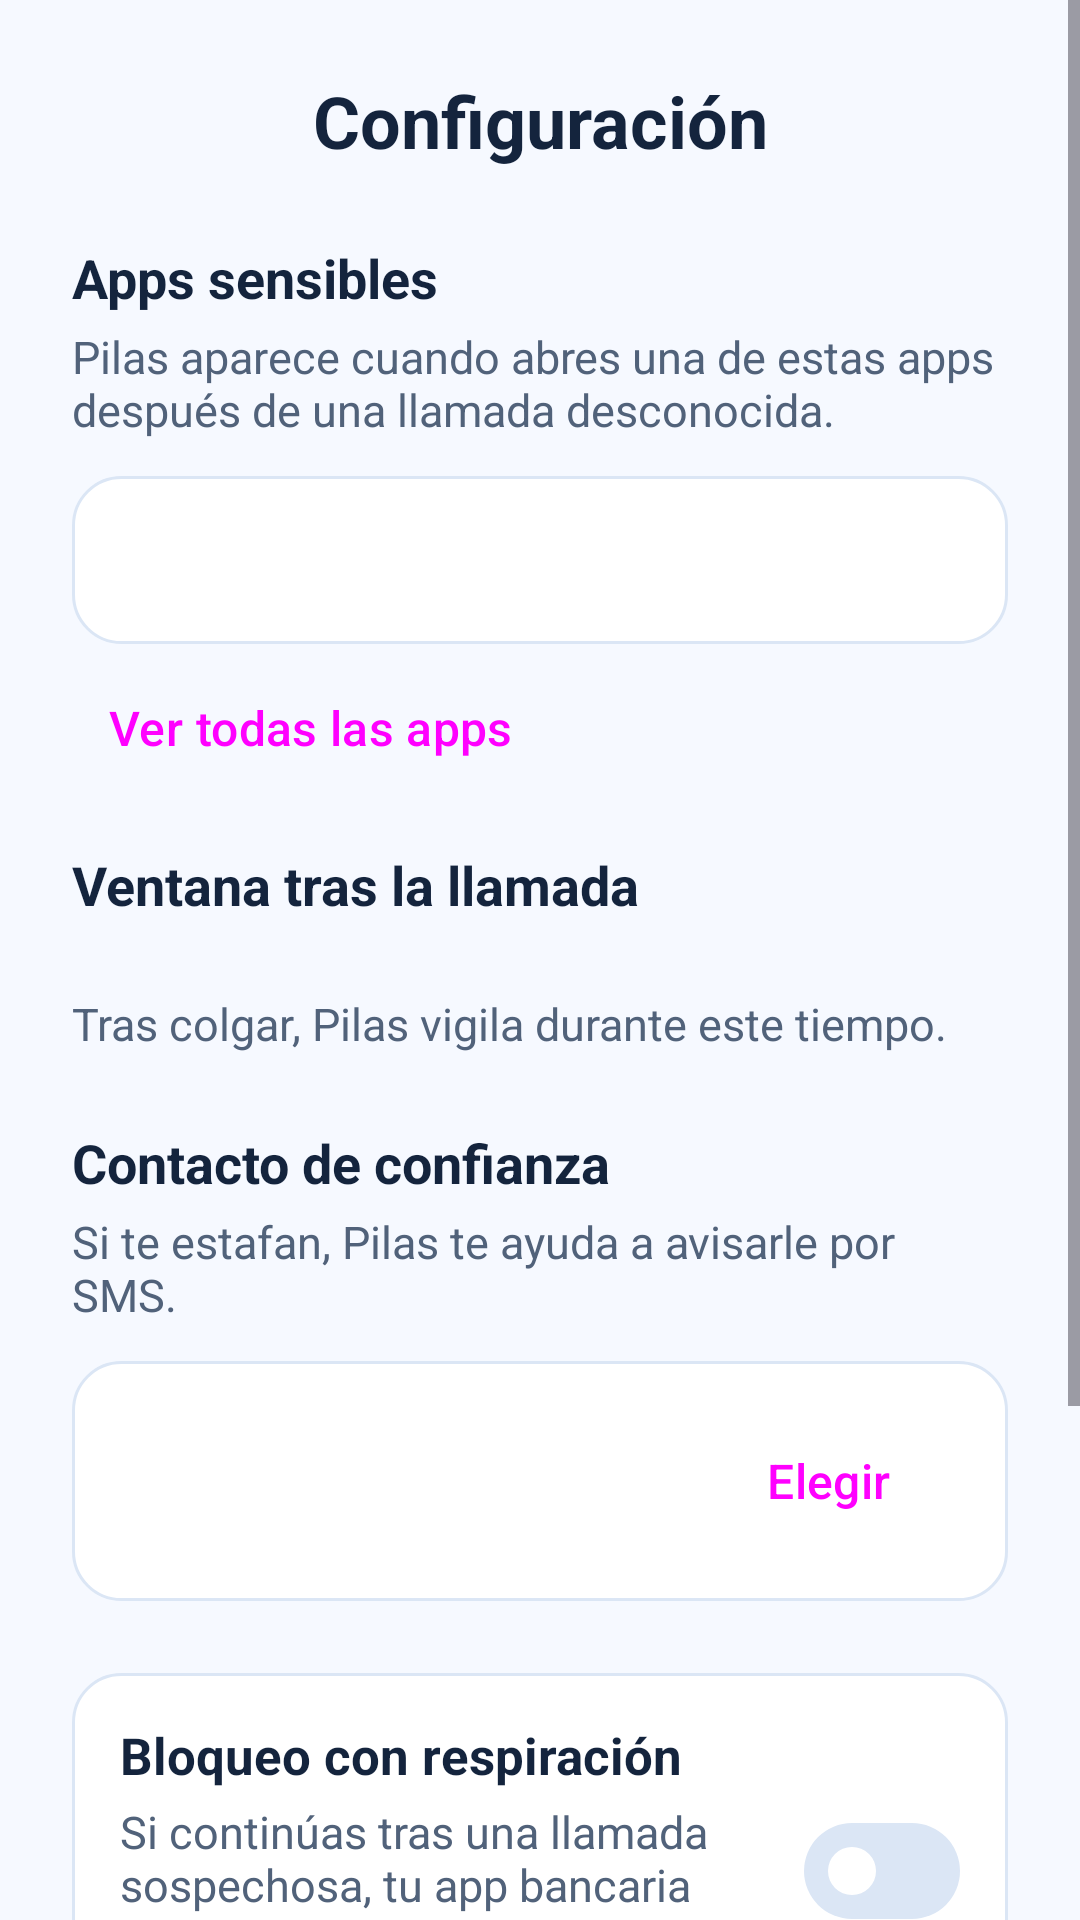

Produce the Android XML layout that renders to this screen, including the resource entries it uses.
<!-- AndroidManifest.xml: application theme Theme.Pausa -->
<!-- res/layout/activity_ajustes.xml -->
<?xml version="1.0" encoding="utf-8"?>
<ScrollView xmlns:android="http://schemas.android.com/apk/res/android"
    android:id="@+id/ajustesRaiz"
    android:layout_width="match_parent"
    android:layout_height="match_parent"
    android:background="@color/pausa_fondo">

    <LinearLayout
        android:layout_width="match_parent"
        android:layout_height="wrap_content"
        android:orientation="vertical"
        android:padding="24dp">

        
        <TextView
            android:id="@+id/ajustesTitulo"
            style="@style/PausaTituloPantalla"
            android:layout_width="match_parent"
            android:layout_height="wrap_content"
            android:text="@string/ajustes_titulo" />

        <TextView
            style="@style/PausaSeccion"
            android:layout_width="match_parent"
            android:layout_height="wrap_content"
            android:layout_marginTop="24dp"
            android:text="@string/ajustes_apps" />

        <TextView
            style="@style/PausaTarjetaTexto"
            android:layout_width="match_parent"
            android:layout_height="wrap_content"
            android:layout_marginTop="4dp"
            android:text="@string/ajustes_apps_texto" />

        
        <LinearLayout
            android:id="@+id/listaApps"
            android:layout_width="match_parent"
            android:layout_height="wrap_content"
            android:layout_marginTop="12dp"
            android:background="@drawable/bg_tarjeta"
            android:minHeight="56dp"
            android:orientation="vertical"
            android:paddingTop="4dp"
            android:paddingBottom="4dp" />

        <TextView
            android:id="@+id/textoSinApps"
            style="@style/PausaTarjetaTexto"
            android:layout_width="match_parent"
            android:layout_height="wrap_content"
            android:layout_marginTop="8dp"
            android:text="@string/ajustes_sin_apps"
            android:visibility="gone" />

        <Button
            android:id="@+id/btnVerTodas"
            style="@style/Widget.Material3.Button.TextButton"
            android:layout_width="wrap_content"
            android:layout_height="wrap_content"
            android:layout_marginTop="4dp"
            android:minHeight="48dp"
            android:text="@string/ajustes_ver_todas"
            android:textSize="16sp" />

        <TextView
            style="@style/PausaSeccion"
            android:layout_width="match_parent"
            android:layout_height="wrap_content"
            android:layout_marginTop="16dp"
            android:text="@string/ajustes_ventana" />

        
        <LinearLayout
            android:id="@+id/opcionesVentana"
            android:layout_width="match_parent"
            android:layout_height="wrap_content"
            android:layout_marginTop="12dp"
            android:orientation="horizontal" />

        <TextView
            style="@style/PausaTarjetaTexto"
            android:layout_width="match_parent"
            android:layout_height="wrap_content"
            android:layout_marginTop="12dp"
            android:text="@string/ajustes_ventana_texto" />

        <TextView
            style="@style/PausaSeccion"
            android:layout_width="match_parent"
            android:layout_height="wrap_content"
            android:layout_marginTop="24dp"
            android:text="@string/ajustes_contacto" />

        <TextView
            style="@style/PausaTarjetaTexto"
            android:layout_width="match_parent"
            android:layout_height="wrap_content"
            android:layout_marginTop="4dp"
            android:text="@string/ajustes_contacto_texto" />

        <LinearLayout
            style="@style/PausaTarjeta"
            android:layout_width="match_parent"
            android:layout_height="wrap_content"
            android:layout_marginTop="12dp"
            android:gravity="center_vertical"
            android:orientation="horizontal">

            <TextView
                android:id="@+id/textoContacto"
                style="@style/PausaTarjetaTitulo"
                android:layout_width="0dp"
                android:layout_height="wrap_content"
                android:layout_weight="1" />

            <Button
                android:id="@+id/btnElegirContacto"
                style="@style/Widget.Material3.Button.TextButton"
                android:layout_width="wrap_content"
                android:layout_height="wrap_content"
                android:minHeight="48dp"
                android:text="@string/ajustes_contacto_elegir"
                android:textSize="16sp" />
        </LinearLayout>

        <LinearLayout
            style="@style/PausaTarjeta"
            android:layout_width="match_parent"
            android:layout_height="wrap_content"
            android:layout_marginTop="24dp"
            android:gravity="center_vertical"
            android:orientation="horizontal">

            <LinearLayout
                android:layout_width="0dp"
                android:layout_height="wrap_content"
                android:layout_weight="1"
                android:orientation="vertical">

                <TextView
                    style="@style/PausaTarjetaTitulo"
                    android:layout_width="match_parent"
                    android:layout_height="wrap_content"
                    android:text="@string/ajustes_bloqueo" />

                <TextView
                    style="@style/PausaTarjetaTexto"
                    android:layout_width="match_parent"
                    android:layout_height="wrap_content"
                    android:layout_marginTop="4dp"
                    android:text="@string/ajustes_bloqueo_texto" />
            </LinearLayout>

            <com.google.android.material.materialswitch.MaterialSwitch
                android:id="@+id/interruptorBloqueo"
                style="@style/PausaInterruptor"
                android:layout_width="wrap_content"
                android:layout_height="wrap_content"
                android:layout_marginStart="12dp"
                android:contentDescription="@string/ajustes_bloqueo" />
        </LinearLayout>

        <Button
            android:id="@+id/btnVerNovedades"
            style="@style/PausaBotonSecundario"
            android:layout_width="match_parent"
            android:layout_height="wrap_content"
            android:layout_marginTop="24dp"
            android:text="@string/ajustes_novedades" />

        
        <LinearLayout
            android:id="@+id/grupoDemo"
            android:layout_width="match_parent"
            android:layout_height="wrap_content"
            android:layout_marginTop="24dp"
            android:orientation="vertical"
            android:visibility="gone">

            <TextView
                style="@style/PausaSeccion"
                android:layout_width="match_parent"
                android:layout_height="wrap_content"
                android:text="@string/demo_titulo" />

            <Button
                android:id="@+id/btnProbarPopup"
                style="@style/PausaBoton"
                android:layout_width="match_parent"
                android:layout_height="wrap_content"
                android:layout_marginTop="12dp"
                android:text="@string/demo_probar_popup" />

            <Button
                android:id="@+id/btnSimularLlamada"
                style="@style/PausaBotonSecundario"
                android:layout_width="match_parent"
                android:layout_height="wrap_content"
                android:layout_marginTop="8dp"
                android:text="@string/demo_simular_llamada" />
        </LinearLayout>

        
        <TextView
            android:id="@+id/ajustesVersion"
            android:layout_width="match_parent"
            android:layout_height="wrap_content"
            android:layout_marginTop="32dp"
            android:background="?attr/selectableItemBackground"
            android:gravity="center"
            android:minHeight="48dp"
            android:textColor="@color/pausa_texto_tenue"
            android:textSize="13sp" />
    </LinearLayout>
</ScrollView>
<!-- resources referenced by this layout -->
<resources>
  <color name="pausa_fondo">#F6F9FF</color>
  <color name="pausa_texto_tenue">#8FA3BC</color>
  <!-- drawable bg_tarjeta (drawable) -->
  <?xml version="1.0" encoding="utf-8"?>
  <shape xmlns:android="http://schemas.android.com/apk/res/android" android:shape="rectangle">
      <solid android:color="@color/pausa_superficie" />
      <stroke android:width="1dp" android:color="@color/pausa_borde" />
      <corners android:radius="16dp" />
  </shape>
  <string name="ajustes_apps">Apps sensibles</string>
  <string name="ajustes_apps_texto">Pilas aparece cuando abres una de estas apps después de una llamada desconocida.</string>
  <string name="ajustes_bloqueo">Bloqueo con respiración</string>
  <string name="ajustes_bloqueo_texto">Si continúas tras una llamada sospechosa, tu app bancaria queda tapada unos minutos mientras respiras y verificas.</string>
  <string name="ajustes_contacto">Contacto de confianza</string>
  <string name="ajustes_contacto_elegir">Elegir</string>
  <string name="ajustes_contacto_texto">Si te estafan, Pilas te ayuda a avisarle por SMS.</string>
  <string name="ajustes_novedades">Ver novedades</string>
  <string name="ajustes_sin_apps">No encontramos bancos ni billeteras conocidos en este celular. Toca \"Ver todas las apps\" y marca los tuyos.</string>
  <string name="ajustes_titulo">Configuración</string>
  <string name="ajustes_ventana">Ventana tras la llamada</string>
  <string name="ajustes_ventana_texto">Tras colgar, Pilas vigila durante este tiempo.</string>
  <string name="ajustes_ver_todas">Ver todas las apps</string>
  <string name="demo_probar_popup">Probar pop-up</string>
  <string name="demo_simular_llamada">Simular llamada terminada</string>
  <string name="demo_titulo">Modo demo</string>
  <style name="PausaBoton" parent="Widget.Material3.Button">
          <item name="cornerRadius">12dp</item>
          <item name="android:minHeight">56dp</item>
          <item name="android:textSize">18sp</item>
      </style>
  <style name="PausaInterruptor" parent="Widget.Material3.CompoundButton.MaterialSwitch">
          <item name="trackTint">@color/pausa_interruptor_pista</item>
          <item name="thumbTint">@color/pausa_superficie</item>
          <item name="trackDecorationTint">@android:color/transparent</item>
      </style>
  <style name="PausaSeccion">
          <item name="android:textColor">@color/pausa_texto</item>
          <item name="android:textSize">18sp</item>
          <item name="android:textStyle">bold</item>
      </style>
  <style name="PausaTarjeta">
          <item name="android:background">@drawable/bg_tarjeta</item>
          <item name="android:padding">16dp</item>
      </style>
  <style name="PausaTarjetaTexto">
          <item name="android:textColor">@color/pausa_texto_secundario</item>
          <item name="android:textSize">15sp</item>
      </style>
  <style name="PausaTarjetaTitulo">
          <item name="android:textColor">@color/pausa_texto</item>
          <item name="android:textSize">17sp</item>
          <item name="android:textStyle">bold</item>
      </style>
  <style name="PausaTituloPantalla">
          <item name="android:textColor">@color/pausa_texto</item>
          <item name="android:textSize">24sp</item>
          <item name="android:textStyle">bold</item>
          <item name="android:gravity">center</item>
      </style>
  <color name="pausa_superficie">#FFFFFF</color>
  <color name="pausa_borde">#DBE6F5</color>
  <color name="pausa_primario">#2688F9</color>
  <color name="pausa_texto">#14243D</color>
  <color name="pausa_texto_secundario">#51627A</color>
  <color name="pausa_sobre_primario">#FFFFFF</color>
  <color name="pausa_primario_suave">#E4EFFF</color>
  <color name="pausa_primario_oscuro">#1B5FA8</color>
  <color name="pausa_alerta">#B4232B</color>
</resources>
